Run: headless pygame with SDL's dummy video driver; simulated clock (each Clock.tick advances the game by its frame time, no real sleeping); random seed 0; keys injected as events and as key.get_pressed() state; no mouse input; restart key R tapped at the start of phases 3 and 4.
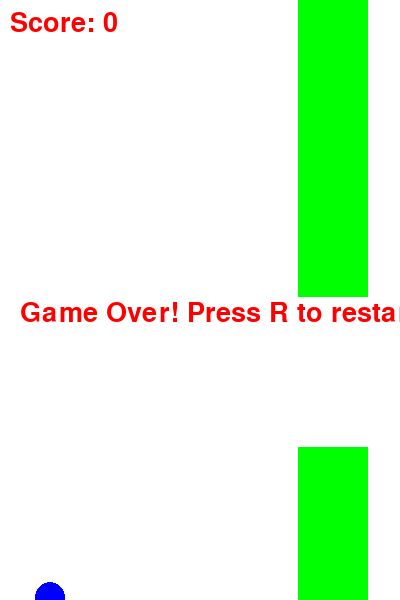
Frame 1 of 4 · flips 1–60 · no input
Frame 2 of 4 · flips 61–180 · tapped SPACE, RETURN · held RIGHT (→), D · screen unchanged from frame 1, image omitted
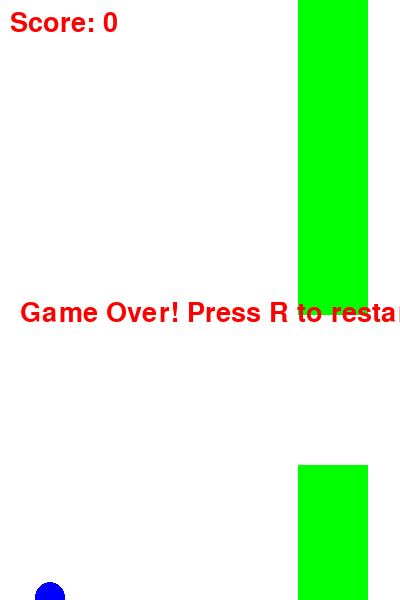
Frame 3 of 4 · flips 181–300 · tapped R · held DOWN (↓), S
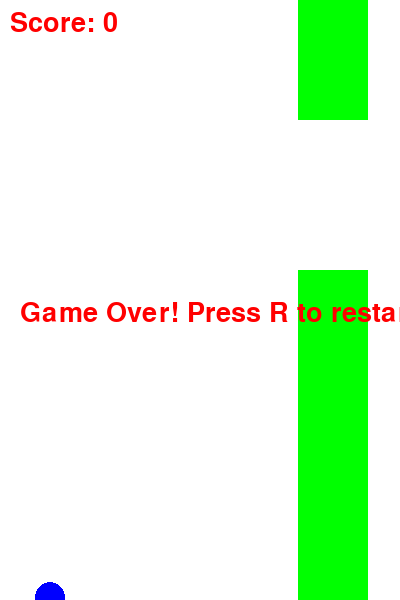
Frame 4 of 4 · flips 301–420 · tapped R · held LEFT (←), A, UP (↑), W

The pygame program that drew these frames:

import pygame
import random

# Initialize Pygame
pygame.init()

# Screen dimensions
WIDTH = 400
HEIGHT = 600

# Colors
WHITE = (255, 255, 255)
BLUE = (0, 0, 255)
GREEN = (0, 255, 0)
RED = (255, 0, 0)

# Game setup
screen = pygame.display.set_mode((WIDTH, HEIGHT))
clock = pygame.time.Clock()
font = pygame.font.SysFont(None, 40)

# Bird settings
bird_x = 50
bird_y = HEIGHT // 2
bird_radius = 15
bird_velocity = 0
gravity = 0.5
jump_strength = -10

# Pipe settings
pipe_width = 70
pipe_gap = 150
pipe_velocity = 3
pipes = []

score = 0
game_over = False

# Add a new pipe
def add_pipe():
    height = random.randint(100, 400)
    top_pipe = pygame.Rect(WIDTH, 0, pipe_width, height)
    bottom_pipe = pygame.Rect(WIDTH, height + pipe_gap, pipe_width, HEIGHT - height - pipe_gap)
    pipes.append((top_pipe, bottom_pipe))

# Main game loop
running = True
add_pipe()
while running:
    clock.tick(60)
    screen.fill(WHITE)

    for event in pygame.event.get():
        if event.type == pygame.QUIT:
            running = False
        if event.type == pygame.KEYDOWN:
            if event.key == pygame.K_SPACE and not game_over:
                bird_velocity = jump_strength
            if event.key == pygame.K_r and game_over:
                # Restart the game
                bird_y = HEIGHT // 2
                bird_velocity = 0
                pipes.clear()
                add_pipe()
                score = 0
                game_over = False

    if not game_over:
        bird_velocity += gravity
        bird_y += bird_velocity

        # Move and manage pipes
        for i, (top_pipe, bottom_pipe) in enumerate(pipes):
            top_pipe.x -= pipe_velocity
            bottom_pipe.x -= pipe_velocity
            if top_pipe.right < 0:
                pipes.pop(i)
                add_pipe()
                score += 1

        # Add new pipes if needed
        if pipes[-1][0].x < WIDTH - 200:
            add_pipe()

        # Check collisions
        for top_pipe, bottom_pipe in pipes:
            if top_pipe.collidepoint(bird_x, bird_y) or bottom_pipe.collidepoint(bird_x, bird_y):
                game_over = True
        if bird_y - bird_radius < 0 or bird_y + bird_radius > HEIGHT:
            game_over = True

    # Draw bird
    pygame.draw.circle(screen, BLUE, (bird_x, int(bird_y)), bird_radius)

    # Draw pipes
    for top_pipe, bottom_pipe in pipes:
        pygame.draw.rect(screen, GREEN, top_pipe)
        pygame.draw.rect(screen, GREEN, bottom_pipe)

    # Draw score
    score_text = font.render(f"Score: {score}", True, RED)
    screen.blit(score_text, (10, 10))

    # Game over message
    if game_over:
        over_text = font.render("Game Over! Press R to restart", True, RED)
        screen.blit(over_text, (20, HEIGHT // 2))

    pygame.display.flip()

pygame.quit()
